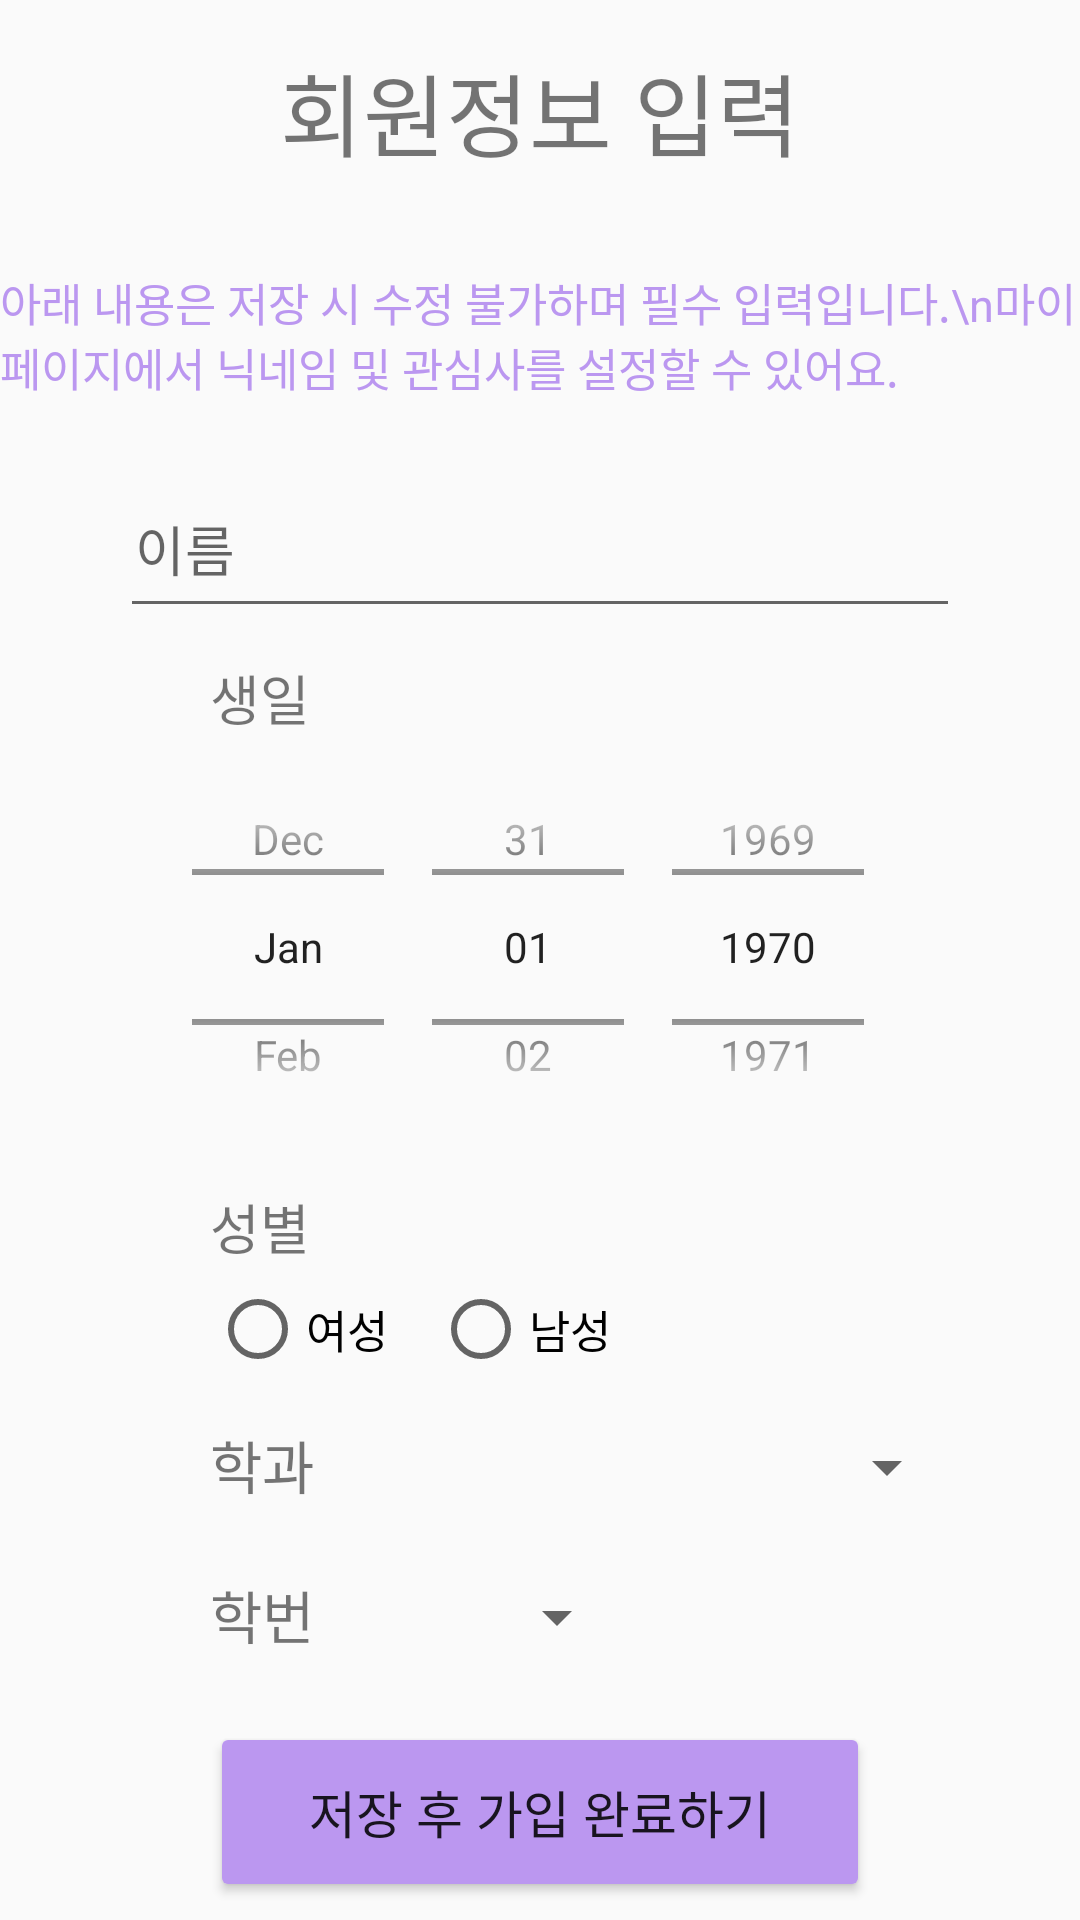

Write the Android layout XML for this screen, with the resource values it uses.
<!-- AndroidManifest.xml: application theme Theme.GraduProject -->
<!-- res/layout/activity_profile_init.xml -->
<?xml version="1.0" encoding="utf-8"?>
<LinearLayout xmlns:android="http://schemas.android.com/apk/res/android"
    xmlns:app="http://schemas.android.com/apk/res-auto"
    xmlns:tools="http://schemas.android.com/tools"
    android:layout_width="match_parent"
    android:layout_height="match_parent"
    tools:context=".profileInit"
    android:orientation="vertical">

    <TextView
        android:layout_width="wrap_content"
        android:layout_height="60dp"
        android:text="회원정보 입력"
        android:textSize="30sp"
        android:layout_gravity="center"
        android:layout_marginTop="15dp"/>

    <TextView
        android:layout_width="wrap_content"
        android:layout_height="wrap_content"
        android:text="아래 내용은 저장 시 수정 불가하며 필수 입력입니다.\n마이페이지에서 닉네임 및 관심사를 설정할 수 있어요."
        android:textSize="15sp"
        android:layout_gravity="center"
        android:layout_marginTop="15dp"
        android:textColor="#bb97f0"/>

    <com.google.android.material.textfield.TextInputLayout
        android:layout_width="wrap_content"
        android:layout_height="wrap_content"
        android:hint="이름"
        android:layout_gravity="center"
        android:layout_marginTop="15dp">
        <com.google.android.material.textfield.TextInputEditText
            android:id="@+id/nameText"
            android:layout_width="280dp"
            android:layout_height="50dp"
            android:padding="5dp"/>
    </com.google.android.material.textfield.TextInputLayout>

    <TextView
        android:layout_width="wrap_content"
        android:layout_height="wrap_content"
        android:text="생일"
        android:textSize="18sp"
        android:layout_marginTop="10dp"
        android:layout_marginLeft="70dp"/>

    <DatePicker
        android:id="@+id/birth"
        android:layout_width="300dp"
        android:layout_height="140dp"
        android:datePickerMode="spinner"
        android:calendarViewShown="false"
        android:layout_gravity="center"/>

    <TextView
        android:layout_width="wrap_content"
        android:layout_height="wrap_content"
        android:text="성별"
        android:textSize="18sp"
        android:layout_marginLeft="70dp"
        android:layout_marginTop="10dp"/>

    <RadioGroup
        android:id="@+id/genderGroup"
        android:layout_width="wrap_content"
        android:layout_height="wrap_content"
        android:orientation="horizontal"
        android:layout_marginLeft="70dp"
        android:layout_marginTop="5dp">
        <RadioButton
            android:id="@+id/selectFemale"
            android:layout_width="wrap_content"
            android:layout_height="wrap_content"
            android:text="여성"
            android:textSize="15sp"/>
        <RadioButton
            android:id="@+id/selectMale"
            android:layout_width="wrap_content"
            android:layout_height="wrap_content"
            android:text="남성"
            android:textSize="15sp"
            android:layout_marginLeft="15dp"/>
    </RadioGroup>


    <LinearLayout
        android:layout_width="match_parent"
        android:layout_height="wrap_content"
        android:orientation="horizontal">
        <TextView
            android:layout_width="wrap_content"
            android:layout_height="wrap_content"
            android:text="학과"
            android:textSize="19sp"
            android:layout_marginLeft="70dp"
            android:layout_marginTop="15dp"/>
        <Spinner
            android:id="@+id/dept"
            android:layout_width="200dp"
            android:layout_height="40dp"
            android:spinnerMode="dialog"
            android:layout_marginTop="10dp"
            android:layout_marginLeft="15dp" />
    </LinearLayout>



    <LinearLayout
        android:layout_width="match_parent"
        android:layout_height="wrap_content"
        android:orientation="horizontal">
        <TextView
            android:layout_width="wrap_content"
            android:layout_height="wrap_content"
            android:text="학번"
            android:textSize="19sp"
            android:layout_marginLeft="70dp"
            android:layout_marginTop="15dp"/>
        <Spinner
            android:id="@+id/studentNum"
            android:layout_width="90dp"
            android:layout_height="40dp"
            android:spinnerMode="dialog"
            android:layout_marginTop="10dp"
            android:layout_marginLeft="15dp"
            android:layout_marginBottom="5dp"/>

    </LinearLayout>


    <Button
        android:id="@+id/saveBtn"
        android:layout_width="220dp"
        android:layout_height="60dp"
        android:text="저장 후 가입 완료하기"
        android:textSize="17sp"
        android:backgroundTint="#bb97f0"
        android:layout_gravity="center"
        android:layout_marginTop="10dp"/>


</LinearLayout>
<!-- resources referenced by this layout -->
<resources>
  <style name="Theme.GraduProject" parent="Theme.AppCompat.DayNight.NoActionBar">
          
          <item name="colorPrimary">@color/purple_500</item>
          <item name="colorPrimaryVariant">@color/purple_700</item>
          <item name="colorOnPrimary">@color/white</item>
          
          <item name="colorSecondary">@color/teal_200</item>
          <item name="colorSecondaryVariant">@color/teal_700</item>
          <item name="colorOnSecondary">@color/black</item>
          
          <item name="android:statusBarColor" tools:targetApi="21">?attr/colorPrimaryVariant</item>
          
      </style>
  <!-- not gathered from this repository: default colours our renderer supplied (Android Studio template values) -->
  <color name="purple_500">#FF6200EE</color>
  <color name="purple_700">#FF3700B3</color>
  <color name="teal_200">#FF03DAC5</color>
  <color name="teal_700">#FF018786</color>
  <color name="black">#FF000000</color>
  <color name="white">#FFFFFFFF</color>
</resources>
